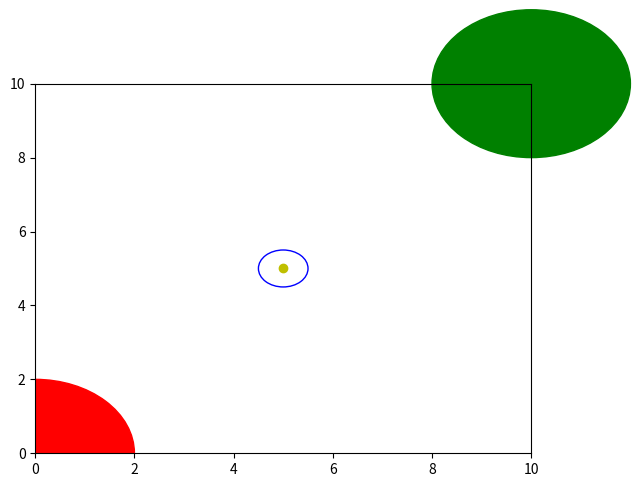

The script that saved this image:
import matplotlib.pyplot as plt

circle1 = plt.Circle((0, 0), 2, color='r')
circle2 = plt.Circle((5, 5), 0.5, color='blue', fill=False)
circle3 = plt.Circle((10, 10), 2, color='g', clip_on=False)

fig, ax = plt.subplots() # note we must use plt.subplots, not plt.subplot
# (or if you have an existing figure)
# fig = plt.gcf()
ax = fig.gca()
ax.cla()   # clean

ax.set_xlim((0,10))
ax.set_ylim((0,10))

# draw the center
ax.plot((5), (5), 'o', color='y')

ax.add_artist(circle1)
ax.add_artist(circle2)
ax.add_artist(circle3)

fig.savefig('plotcircles.png')
plt.show()
